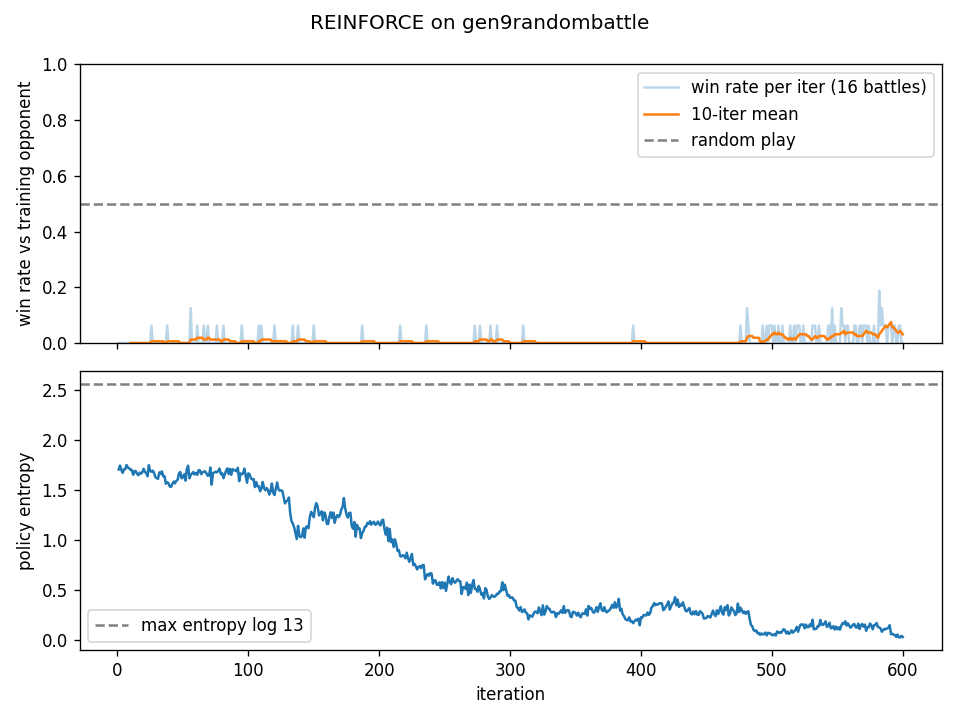

The data file committed next to this chart (first rows):
iter, win_rate, loss, pg_loss, entropy, n_steps
1, 0.0, 0.3748, 0.3918, 1.709, 439
2, 0.0, 0.3372, 0.3547, 1.748, 450
3, 0.0, 0.352, 0.369, 1.703, 424
4, 0.0, 0.3506, 0.3673, 1.675, 426
5, 0.0, 0.3136, 0.3307, 1.71, 470
6, 0.0, 0.3587, 0.3758, 1.713, 462
7, 0.0, 0.3435, 0.361, 1.753, 469
8, 0.0, 0.336, 0.3532, 1.727, 462
9, 0.0, 0.3321, 0.3493, 1.721, 432
10, 0.0, 0.3417, 0.3587, 1.704, 441
11, 0.0, 0.2842, 0.3012, 1.705, 490
12, 0.0, 0.3935, 0.4101, 1.656, 445
13, 0.0, 0.3359, 0.3528, 1.691, 442
14, 0.0, 0.3432, 0.3602, 1.694, 437
15, 0.0, 0.3685, 0.3851, 1.666, 463
16, 0.0, 0.3649, 0.3814, 1.652, 377
17, 0.0, 0.3196, 0.3364, 1.678, 409
18, 0.0, 0.2533, 0.2699, 1.667, 423
19, 0.0, 0.3532, 0.37, 1.681, 451
20, 0.0, 0.3354, 0.3525, 1.716, 466
21, 0.0, 0.1828, 0.1996, 1.686, 510
22, 0.0, 0.3596, 0.3763, 1.672, 404
23, 0.0, 0.1931, 0.2095, 1.642, 491
24, 0.0, 0.2319, 0.2494, 1.752, 532
25, 0.0, 0.3352, 0.3522, 1.692, 424
26, 0.0625, 0.01576, 0.03263, 1.687, 584
27, 0.0, 0.2871, 0.304, 1.697, 505
28, 0.0, 0.3418, 0.3585, 1.674, 426
29, 0.0, 0.1671, 0.1834, 1.632, 475
30, 0.0, 0.378, 0.3942, 1.623, 395
31, 0.0, 0.3768, 0.3929, 1.615, 385
32, 0.0, 0.3562, 0.373, 1.68, 433
33, 0.0, 0.2835, 0.3001, 1.664, 445
34, 0.0, 0.2628, 0.2797, 1.69, 456
35, 0.0, 0.2144, 0.2308, 1.641, 500
36, 0.0, 0.3541, 0.3705, 1.642, 436
37, 0.0, 0.3371, 0.3528, 1.566, 407
38, 0.0625, 0.06173, 0.07754, 1.581, 481
39, 0.0, 0.3607, 0.3765, 1.571, 454
40, 0.0, 0.3326, 0.348, 1.538, 445
41, 0.0, 0.2632, 0.2786, 1.535, 422
42, 0.0, 0.4038, 0.4195, 1.565, 441
43, 0.0, 0.338, 0.3539, 1.588, 433
44, 0.0, 0.401, 0.4167, 1.57, 397
45, 0.0, 0.4218, 0.4377, 1.596, 386
46, 0.0, 0.3285, 0.3446, 1.604, 506
47, 0.0, 0.3271, 0.3438, 1.669, 439
48, 0.0, 0.3011, 0.318, 1.683, 456
49, 0.0, 0.3969, 0.4131, 1.621, 402
50, 0.0, 0.364, 0.3803, 1.631, 444
51, 0.0, 0.3208, 0.3374, 1.661, 421
52, 0.0, 0.3856, 0.4016, 1.597, 391
53, 0.0, 0.3281, 0.3453, 1.714, 417
54, 0.0, 0.3698, 0.3872, 1.746, 465
55, 0.0, 0.2463, 0.2625, 1.62, 491
56, 0.125, -0.02281, -0.006265, 1.654, 465
57, 0.0, 0.3236, 0.3403, 1.668, 410
58, 0.0, 0.2787, 0.2955, 1.684, 455
59, 0.0, 0.4055, 0.4221, 1.658, 401
60, 0.0, 0.3365, 0.3533, 1.674, 479
... 540 more rows
